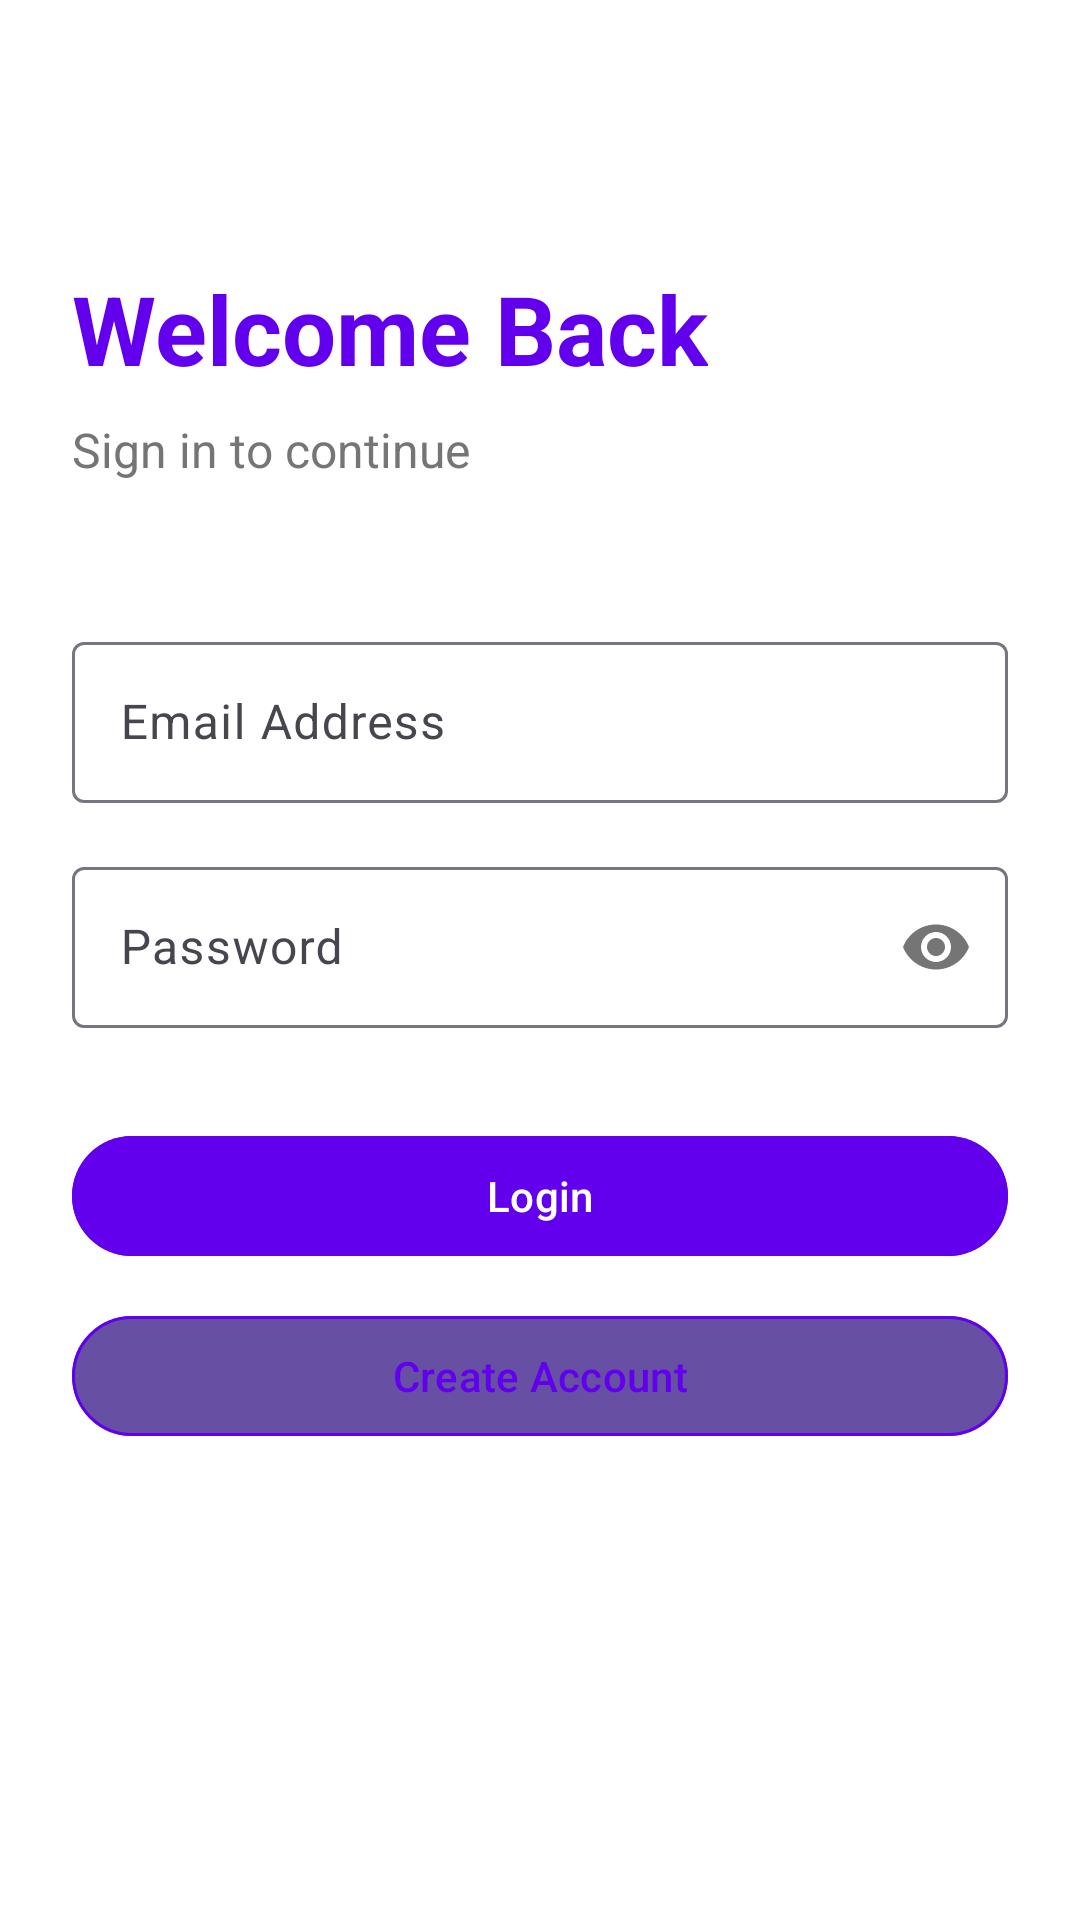

Write the Android layout XML for this screen, with the resource values it uses.
<!-- AndroidManifest.xml: application theme Theme.ResumeBuildAnalyze -->
<!-- res/layout/activity_main.xml -->
<?xml version="1.0" encoding="utf-8"?>
<androidx.constraintlayout.widget.ConstraintLayout
    xmlns:android="http://schemas.android.com/apk/res/android"
    xmlns:app="http://schemas.android.com/apk/res-auto"
    android:layout_width="match_parent"
    android:layout_height="match_parent"
    android:padding="24dp"
    android:background="@color/surface">

    <TextView
        android:id="@+id/titleText"
        android:layout_width="wrap_content"
        android:layout_height="wrap_content"
        android:text="Welcome Back"
        android:textSize="32sp"
        android:textStyle="bold"
        android:textColor="@color/primary"
        android:layout_marginTop="64dp"
        app:layout_constraintTop_toTopOf="parent"
        app:layout_constraintStart_toStartOf="parent" />

    <TextView
        android:id="@+id/subtitleText"
        android:layout_width="wrap_content"
        android:layout_height="wrap_content"
        android:text="Sign in to continue"
        android:textSize="16sp"
        android:textColor="@color/text_secondary"
        android:layout_marginTop="8dp"
        app:layout_constraintTop_toBottomOf="@id/titleText"
        app:layout_constraintStart_toStartOf="parent" />

    <com.google.android.material.textfield.TextInputLayout
        android:id="@+id/emailLayout"
        android:layout_width="match_parent"
        android:layout_height="wrap_content"
        android:layout_marginTop="48dp"
        style="@style/LoginInputLayout"
        app:layout_constraintTop_toBottomOf="@id/subtitleText">

        <com.google.android.material.textfield.TextInputEditText
            android:id="@+id/email"
            android:layout_width="match_parent"
            android:layout_height="wrap_content"
            android:hint="Email Address"
            android:inputType="textEmailAddress"
            android:textColor="@color/text_primary"
            android:padding="16dp"/>
    </com.google.android.material.textfield.TextInputLayout>

    <com.google.android.material.textfield.TextInputLayout
        android:id="@+id/passwordLayout"
        android:layout_width="match_parent"
        android:layout_height="wrap_content"
        android:layout_marginTop="16dp"
        style="@style/LoginInputLayout"
        app:passwordToggleEnabled="true"
        app:layout_constraintTop_toBottomOf="@id/emailLayout">

        <com.google.android.material.textfield.TextInputEditText
            android:id="@+id/password"
            android:layout_width="match_parent"
            android:layout_height="wrap_content"
            android:hint="Password"
            android:inputType="textPassword"
            android:textColor="@color/text_primary"
            android:padding="16dp"/>
    </com.google.android.material.textfield.TextInputLayout>

    <com.google.android.material.button.MaterialButton
        android:id="@+id/login"
        style="@style/LoginButton"
        android:layout_width="match_parent"
        android:layout_height="wrap_content"
        android:text="Login"
        android:backgroundTint="@color/primary"
        android:layout_marginTop="32dp"
        app:layout_constraintTop_toBottomOf="@id/passwordLayout"/>

    <com.google.android.material.button.MaterialButton
        android:id="@+id/signupl"
        style="@style/LoginButton"
        android:layout_width="match_parent"
        android:layout_height="wrap_content"
        android:text="Create Account"
        android:layout_marginTop="12dp"
        app:strokeColor="@color/primary"
        app:strokeWidth="1dp"
        android:textColor="@color/primary"
        app:layout_constraintTop_toBottomOf="@id/login"/>

</androidx.constraintlayout.widget.ConstraintLayout>
<!-- resources referenced by this layout -->
<resources>
  <color name="primary">#6200EE</color>
  <color name="surface">#FFFFFF</color>
  <color name="text_primary">#212121</color>
  <color name="text_secondary">#757575</color>
  <style name="Theme.ResumeBuildAnalyze" parent="Base.Theme.ResumeBuildAnalyze" />
  <style name="Base.Theme.ResumeBuildAnalyze" parent="Theme.Material3.DayNight.NoActionBar">
          
          
          <item name="android:statusBarColor">@android:color/transparent</item>
          <item name="android:navigationBarColor">@android:color/transparent</item>
          <item name="android:windowLightStatusBar">true</item>
      </style>
</resources>
